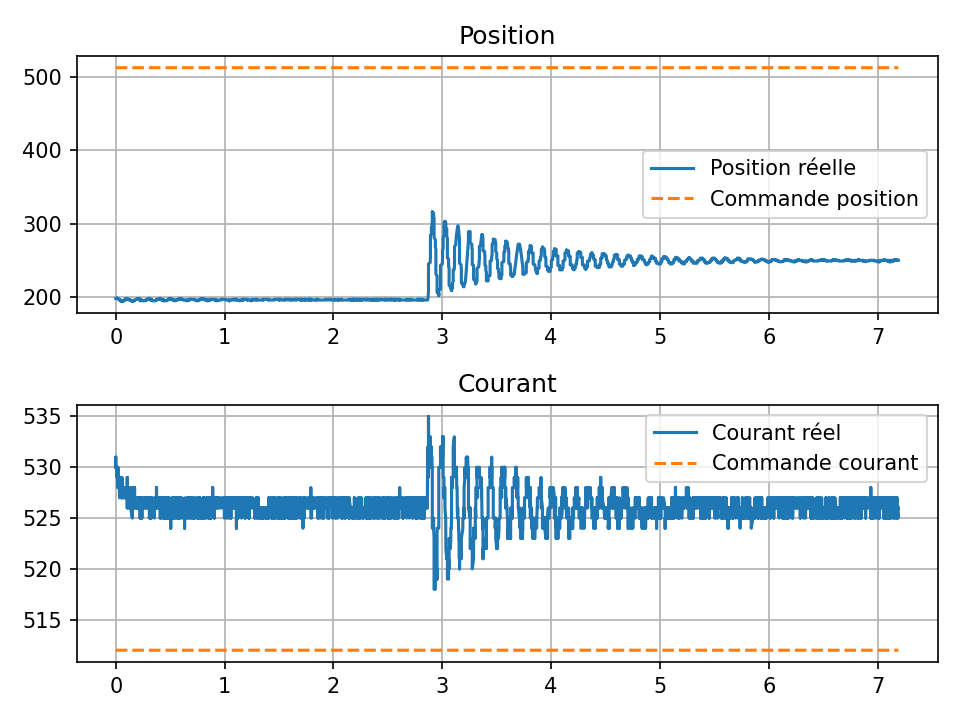

Data behind this chart, as committed beside it:
time, pos, cur, cmd_pos, cmd_cur
0.0, 198, 530, 512, 512
0.0, 198, 530, 512, 512
0.0, 198, 530, 512, 512
0.0, 198, 531, 512, 512
0.0, 198, 531, 512, 512
0.0, 198, 531, 512, 512
0.0, 198, 530, 512, 512
0.0, 198, 530, 512, 512
0.007062, 198, 530, 512, 512
0.008075, 198, 530, 512, 512
0.009156, 198, 530, 512, 512
0.009696, 198, 529, 512, 512
0.01071, 198, 529, 512, 512
0.0117, 198, 529, 512, 512
0.0117, 198, 529, 512, 512
0.0127, 199, 530, 512, 512
0.0137, 198, 530, 512, 512
0.0147, 198, 529, 512, 512
0.0157, 198, 529, 512, 512
0.0167, 198, 529, 512, 512
0.0177, 198, 528, 512, 512
0.01871, 198, 529, 512, 512
0.0197, 198, 529, 512, 512
0.0197, 198, 530, 512, 512
0.0207, 198, 529, 512, 512
0.02171, 198, 529, 512, 512
0.02271, 197, 529, 512, 512
0.02371, 197, 528, 512, 512
0.02447, 197, 529, 512, 512
0.02556, 197, 529, 512, 512
0.02672, 197, 529, 512, 512
0.02753, 197, 529, 512, 512
0.02753, 197, 528, 512, 512
0.02854, 197, 528, 512, 512
0.02954, 197, 528, 512, 512
0.03054, 197, 528, 512, 512
0.03154, 197, 529, 512, 512
0.03254, 196, 528, 512, 512
0.03355, 196, 528, 512, 512
0.03454, 196, 527, 512, 512
0.03554, 196, 527, 512, 512
0.03554, 196, 527, 512, 512
0.03654, 196, 528, 512, 512
0.03754, 196, 529, 512, 512
0.03854, 196, 529, 512, 512
0.03954, 196, 528, 512, 512
0.04054, 195, 528, 512, 512
0.04119, 196, 528, 512, 512
0.04165, 195, 528, 512, 512
0.04272, 195, 528, 512, 512
0.04412, 195, 529, 512, 512
0.04465, 195, 529, 512, 512
0.04565, 195, 528, 512, 512
0.04665, 195, 528, 512, 512
0.04765, 195, 528, 512, 512
0.04865, 195, 528, 512, 512
0.04865, 195, 528, 512, 512
0.04965, 195, 528, 512, 512
0.05065, 194, 528, 512, 512
0.05165, 194, 527, 512, 512
... 8,357 more rows
